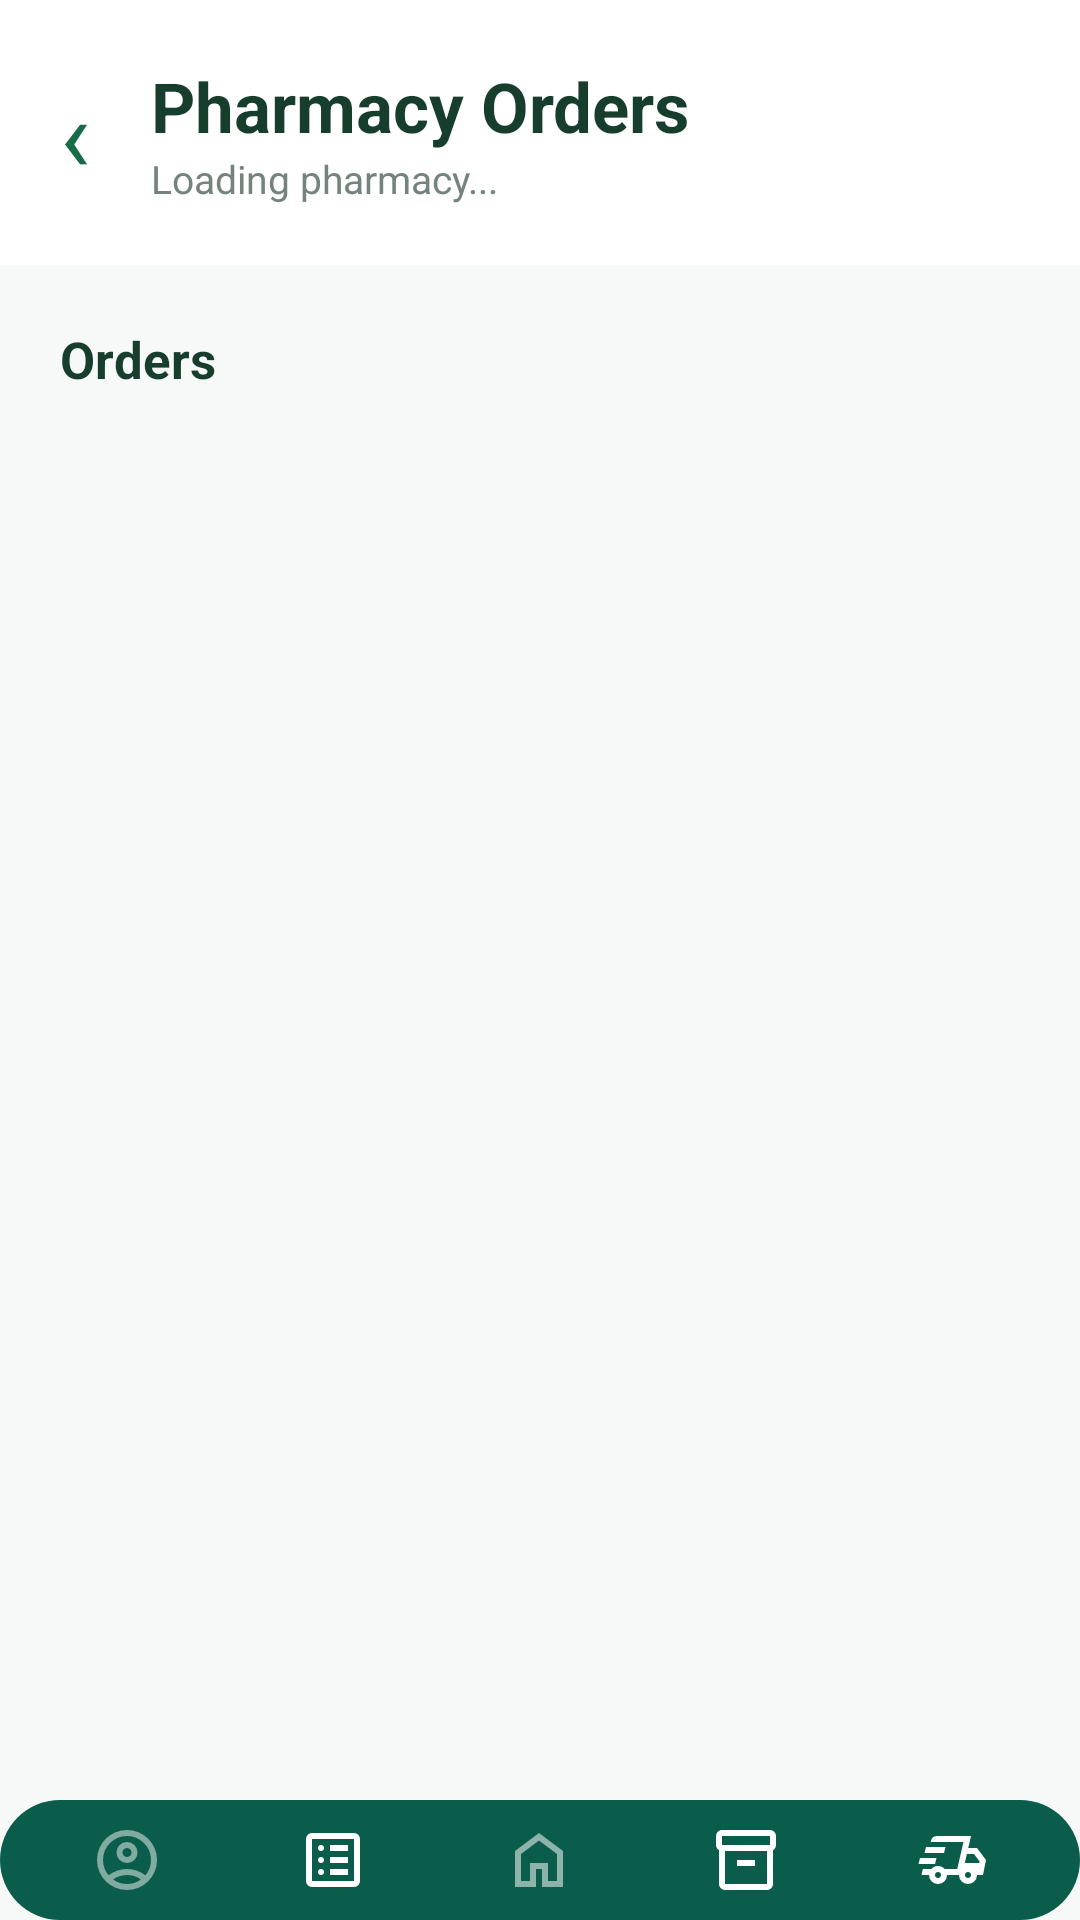

Here is an Android app screen rendered from its layout file. Give the layout XML and the strings, colors and styles it references.
<!-- AndroidManifest.xml: application theme Theme.Proteahealth -->
<!-- res/layout/activity_pharmacist_orders.xml -->
<?xml version="1.0" encoding="utf-8"?>
<LinearLayout
    xmlns:android="http://schemas.android.com/apk/res/android"
    android:layout_width="match_parent"
    android:layout_height="match_parent"
    android:orientation="vertical"
    android:background="#F7F9F8">

    
    <LinearLayout
        android:layout_width="match_parent"
        android:layout_height="wrap_content"
        android:orientation="horizontal"
        android:gravity="center_vertical"
        android:padding="20dp"
        android:background="#FFFFFF">

        <TextView
            android:id="@+id/btnBackOrders"
            android:layout_width="wrap_content"
            android:layout_height="wrap_content"
            android:text="‹"
            android:textSize="34sp"
            android:textColor="#176B48"
            android:contentDescription="Back"
            android:paddingEnd="20dp"/>

        <LinearLayout
            android:layout_width="0dp"
            android:layout_height="wrap_content"
            android:layout_weight="1"
            android:orientation="vertical">

            <TextView
                android:layout_width="wrap_content"
                android:layout_height="wrap_content"
                android:text="Pharmacy Orders"
                android:textSize="23sp"
                android:textStyle="bold"
                android:textColor="#173D2C"/>

            <TextView
                android:id="@+id/tvPharmacyName"
                android:layout_width="wrap_content"
                android:layout_height="wrap_content"
                android:text="Loading pharmacy..."
                android:textSize="13sp"
                android:textColor="#74847C"/>

        </LinearLayout>
    </LinearLayout>

    
    <TextView
        android:id="@+id/tvOrderCount"
        android:layout_width="match_parent"
        android:layout_height="wrap_content"
        android:layout_marginStart="20dp"
        android:layout_marginEnd="20dp"
        android:layout_marginTop="20dp"
        android:layout_marginBottom="12dp"
        android:text="Orders"
        android:textSize="17sp"
        android:textStyle="bold"
        android:textColor="#173D2C"/>

    
    <ProgressBar
        android:id="@+id/ordersProgressBar"
        android:layout_width="wrap_content"
        android:layout_height="wrap_content"
        android:layout_gravity="center"
        android:layout_margin="20dp"
        android:visibility="gone"/>

    
    <TextView
        android:id="@+id/tvNoOrders"
        android:layout_width="match_parent"
        android:layout_height="wrap_content"
        android:padding="30dp"
        android:gravity="center"
        android:text="No orders found"
        android:textColor="#74847C"
        android:textSize="16sp"
        android:visibility="gone"/>

    
    <androidx.recyclerview.widget.RecyclerView
        android:id="@+id/recyclerPharmacyOrders"
        android:layout_width="match_parent"
        android:layout_height="0dp"
        android:layout_weight="1"
        android:paddingStart="16dp"
        android:paddingEnd="16dp"
        android:paddingBottom="20dp"
        android:clipToPadding="false"/>

    
    <include
        layout="@layout/pharmacist_bottom_nav"
        android:layout_width="match_parent"
        android:layout_height="wrap_content"/>

</LinearLayout>
<!-- res/layout/pharmacist_bottom_nav.xml (included above) -->
<?xml version="1.0" encoding="utf-8"?>
<LinearLayout
    xmlns:android="http://schemas.android.com/apk/res/android"
    xmlns:app="http://schemas.android.com/apk/res-auto"
    android:id="@+id/pharmacistBottomNavigation"
    android:layout_width="match_parent"
    android:layout_height="75dp"
    android:layout_gravity="bottom"
    android:layout_margin="12dp"
    android:background="@drawable/bottom_nav_bg"
    android:gravity="center"
    android:orientation="horizontal"
    android:padding="8dp">

    
    <ImageButton
        android:id="@+id/navPharmacyProfile"
        android:layout_width="0dp"
        android:layout_height="match_parent"
        android:layout_weight="1"
        android:background="@android:color/transparent"
        android:contentDescription="Profile"
        android:src="@drawable/baseline_account_circle_24"
        app:tint="@android:color/white" />

    
    <ImageButton
        android:id="@+id/navPharmacyOrders"
        android:layout_width="0dp"
        android:layout_height="match_parent"
        android:layout_weight="1"
        android:background="@android:color/transparent"
        android:contentDescription="Orders"
        android:src="@drawable/outline_list_alt_24"
        app:tint="@android:color/white" />

    
    <ImageButton
        android:id="@+id/navPharmacyHome"
        android:layout_width="0dp"
        android:layout_height="match_parent"
        android:layout_weight="1"
        android:background="@android:color/transparent"
        android:contentDescription="Home"
        android:src="@drawable/outline_home_24"
        app:tint="@android:color/white" />

    
    <ImageButton
        android:id="@+id/navPharmacyInventory"
        android:layout_width="0dp"
        android:layout_height="match_parent"
        android:layout_weight="1"
        android:background="@android:color/transparent"
        android:contentDescription="Inventory"
        android:src="@drawable/outline_inventory_2_24"
        app:tint="@android:color/white" />



    
    <ImageButton
        android:id="@+id/navPharmacyDeliveries"
        android:layout_width="0dp"
        android:layout_height="match_parent"
        android:layout_weight="1"
        android:background="@android:color/transparent"
        android:contentDescription="Deliveries"
        android:src="@drawable/outline_delivery_truck_speed_24"
        app:tint="@android:color/white" />



</LinearLayout>
<!-- resources referenced by this layout -->
<resources>
  <!-- drawable bottom_nav_bg (drawable) -->
  <?xml version="1.0" encoding="utf-8"?>
  <shape xmlns:android="http://schemas.android.com/apk/res/android" android:shape='rectangle'>
  
      <solid android:color="@color/green"/>
  
      <corners android:topLeftRadius="22dp"
          android:topRightRadius="22dp"
          android:bottomRightRadius="22dp"
          android:bottomLeftRadius="22dp"/>
  
  </shape>
  <!-- drawable outline_delivery_truck_speed_24 (drawable) -->
  <vector xmlns:android="http://schemas.android.com/apk/res/android" android:height="24dp" android:tint="#000000" android:viewportHeight="960" android:viewportWidth="960" android:width="24dp">
        
      <path android:fillColor="@android:color/white" android:pathData="M195,765Q160,730 160,680L60,680L78,600L191,600Q208,581 231,570.5Q254,560 280,560Q306,560 329,570.5Q352,581 369,600L536,600L620,240L182,240L186,223Q192,195 213.5,177.5Q235,160 264,160L720,160L683,320L800,320L920,480L880,680L800,680Q800,730 765,765Q730,800 680,800Q630,800 595,765Q560,730 560,680L400,680Q400,730 365,765Q330,800 280,800Q230,800 195,765ZM637,520L830,520L834,499L760,400L665,400L637,520ZM618,247L620,240L620,240L536,600L536,600L538,593L538,593L572,447L572,447L618,247ZM20,533L40,453L260,453L240,533L20,533ZM100,387L120,307L380,307L360,387L100,387ZM280,720Q297,720 308.5,708.5Q320,697 320,680Q320,663 308.5,651.5Q297,640 280,640Q263,640 251.5,651.5Q240,663 240,680Q240,697 251.5,708.5Q263,720 280,720ZM680,720Q697,720 708.5,708.5Q720,697 720,680Q720,663 708.5,651.5Q697,640 680,640Q663,640 651.5,651.5Q640,663 640,680Q640,697 651.5,708.5Q663,720 680,720Z"/>
      
  </vector>
  <!-- drawable outline_home_24 (drawable) -->
  <vector xmlns:android="http://schemas.android.com/apk/res/android" android:alpha="0.53" android:height="24dp" android:tint="#000000" android:viewportHeight="960" android:viewportWidth="960" android:width="24dp">
        
      <path android:fillColor="@android:color/white" android:pathData="M240,760L360,760L360,520L600,520L600,760L720,760L720,400L480,220L240,400L240,760ZM160,840L160,360L480,120L800,360L800,840L520,840L520,600L440,600L440,840L160,840ZM480,490L480,490L480,490L480,490L480,490L480,490L480,490L480,490L480,490Z"/>
      
  </vector>
  <!-- drawable outline_inventory_2_24 (drawable) -->
  <vector xmlns:android="http://schemas.android.com/apk/res/android" android:height="24dp" android:tint="#000000" android:viewportHeight="960" android:viewportWidth="960" android:width="24dp">
        
      <path android:fillColor="@android:color/white" android:pathData="M200,880Q167,880 143.5,856.5Q120,833 120,800L120,349Q102,338 91,320.5Q80,303 80,280L80,160Q80,127 103.5,103.5Q127,80 160,80L800,80Q833,80 856.5,103.5Q880,127 880,160L880,280Q880,303 869,320.5Q858,338 840,349L840,800Q840,833 816.5,856.5Q793,880 760,880L200,880ZM200,360L200,800Q200,800 200,800Q200,800 200,800L760,800Q760,800 760,800Q760,800 760,800L760,360L200,360ZM160,280L800,280Q800,280 800,280Q800,280 800,280L800,160Q800,160 800,160Q800,160 800,160L160,160Q160,160 160,160Q160,160 160,160L160,280Q160,280 160,280Q160,280 160,280ZM360,560L600,560L600,480L360,480L360,560ZM480,580L480,580L480,580Q480,580 480,580Q480,580 480,580L480,580Q480,580 480,580Q480,580 480,580Z"/>
      
  </vector>
  <style name="Theme.Proteahealth" parent="Theme.AppCompat.DayNight.NoActionBar" />
  <color name="green">#0B5D4B</color>
</resources>
